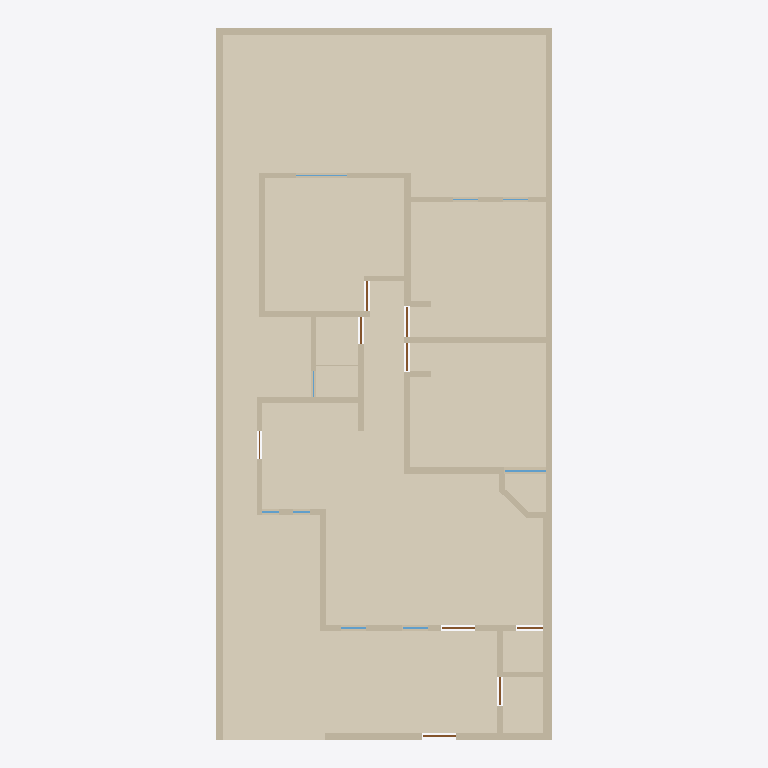
Plan cut of the same IFC building model at storey 'Planta baja' (level 0.00 m, cut at 1.40 m), seen from above with north up, elements coloured by IFC class: 40 walls (beige), 13 coverings (cream), 8 doors (brown), 6 windows (light blue). Cut surfaces are drawn darker.
Extent 10.0 m × 21.2 m × 2.6 m (x, y, z). Storeys (1): Planta baja at 0.00 m. Elements (71): 40 IfcWall, 13 IfcCovering, 9 IfcDoor, 9 IfcWindow.

HEADER;
FILE_DESCRIPTION(('ViewDefinition[DesignTransferView]'),'2;1');
FILE_NAME('/dev/null','2026-10-08T21:29:30-06:00',(''),(''),'IfcOpenShell 0.9.0','IfcOpenShell 0.9.0','Nobody');
FILE_SCHEMA(('IFC4'));
ENDSEC;
DATA;
#1=IFCPROJECT('1QkQHW56POWPek_IRyFEME',$,'Casa Jonhy — planta existente',$,$,$,$,(#10),#5);
#12=IFCSITE('3cJeHvK$rR8RI_2yZnSELC',$,'Terreno',$,$,#35,$,$,$,$,$,$,$,$);
#18=IFCBUILDING('005_sqp55Jk8CPsZyEy18r',$,'Casa',$,$,#41,$,$,$,$,$,$);
#24=IFCBUILDINGSTOREY('0yFFDbz5DQsB1OXGedVNuA',$,'Planta baja',$,$,#47,$,$,$,$);
#2987=IFCCOVERING('39_t459wbVjP7$VM8oS3l$',$,'S09-piso',$,$,#3101,#3003,$,.FLOORING.);
#2807=IFCCOVERING('2yIo0aeVbPDwVqz0PcYkZx',$,'S01-piso',$,$,#3141,#2823,$,.FLOORING.);
#3009=IFCCOVERING('3CXTq6sg1QReT$ReGbyUl1',$,'S10-piso',$,$,#3161,#3025,$,.FLOORING.);
#2831=IFCCOVERING('3SrdT9NgzLqAgI0mgD3VBA',$,'S02-piso',$,$,#3136,#2847,$,.FLOORING.);
#3031=IFCCOVERING('05hmDhczHPl83PVmkt_vvh',$,'S11-piso',$,$,#3156,#3047,$,.FLOORING.);
#2853=IFCCOVERING('1xakwBuH1VnwwSuep7xH_W',$,'S03-piso',$,$,#3131,#2869,$,.FLOORING.);
#2875=IFCCOVERING('2JXAtkDjHOSgsk5SIha6W7',$,'S04-piso',$,$,#3126,#2891,$,.FLOORING.);
#3053=IFCCOVERING('2GjFW9W8LViQlqNuX_mMwO',$,'S12-piso',$,$,#3151,#3069,$,.FLOORING.);
#53=IFCWALL('3KH_2e4mDOdu2uT2lOurG1',$,'W01',$,$,#1178,#69,$,.SOLIDWALL.);
#3075=IFCCOVERING('3rj4wM355GAf2ZHDuv2I3C',$,'S13-piso',$,$,#3146,#3091,$,.FLOORING.);
#2897=IFCCOVERING('0T1lnIJUbRvggdIHMJ9x8B',$,'S05-piso',$,$,#3121,#2913,$,.FLOORING.);
#81=IFCWALL('1asaDOY4DLKPuD5LYFJ7_d',$,'W02',$,$,#1248,#97,$,.SOLIDWALL.);
#2919=IFCCOVERING('2zfrfHTwTJ6Rwi$fNfOd4g',$,'S06-piso',$,$,#3116,#2935,$,.FLOORING.);
#2943=IFCCOVERING('1mL1e53X9GVxzjOWuw9Z8R',$,'S07-piso',$,$,#3111,#2959,$,.FLOORING.);
#193=IFCWALL('2ttYOHz4jUkupna5tqdXSH',$,'W06',$,$,#1318,#209,$,.SOLIDWALL.);
#2965=IFCCOVERING('2LuDqDViPIqxJd$rzqhPnr',$,'S08-piso',$,$,#3106,#2981,$,.FLOORING.);
#137=IFCWALL('0TSsOZddDGp8cBxzW_PEkK',$,'W04',$,$,#1183,#153,$,.SOLIDWALL.);
#109=IFCWALL('0SrTH4J8rN7gPQLvfy1L6m',$,'W03',$,$,#1313,#125,$,.SOLIDWALL.);
#165=IFCWALL('2vM_6g8gPNdwFCMWglQdpV',$,'W05',$,$,#1253,#181,$,.SOLIDWALL.);
#501=IFCWALL('1rfnFGsVDLawycbf$I3vm5',$,'W17',$,$,#1273,#517,$,.SOLIDWALL.);
#249=IFCWALL('0IRtxyyr9KNe05NBLZb7tx',$,'W08',$,$,#1258,#265,$,.SOLIDWALL.);
#333=IFCWALL('2n9T4rm8bLEAho55u1D50A',$,'W11',$,$,#1263,#349,$,.SOLIDWALL.);
#361=IFCWALL('2gy07vHUXRfeR2J508h1kr',$,'W12',$,$,#1328,#377,$,.SOLIDWALL.);
#417=IFCWALL('2r_Cs5qmrT5OFQhXawL72E',$,'W14',$,$,#1268,#433,$,.SOLIDWALL.);
#277=IFCWALL('0ACGmkTn9Sou96c8z9njNy',$,'W09',$,$,#1323,#293,$,.SOLIDWALL.);
#221=IFCWALL('0XUEQ_96rN9R4cELlUaDZc',$,'W07',$,$,#1188,#237,$,.SOLIDWALL.);
#305=IFCWALL('1WX0Y3GA1SFRpeyIZzyXmb',$,'W10',$,$,#1193,#321,$,.SOLIDWALL.);
#585=IFCWALL('1tMQeO8jTOMf3RUCwalqsK',$,'W20',$,$,#1278,#601,$,.SOLIDWALL.);
#445=IFCWALL('2$17IpzVnLtQH3AayJSPUz',$,'W15',$,$,#1333,#461,$,.SOLIDWALL.);
#473=IFCWALL('20lrEyBi5H5eepC6pktsDF',$,'W16',$,$,#1203,#489,$,.SOLIDWALL.);
#641=IFCWALL('1hie4jVk1RqvEER0W3X9Y3',$,'W22',$,$,#1213,#657,$,.SOLIDWALL.);
#389=IFCWALL('1sNffVdvrKpwgfkchTOZgY',$,'W13',$,$,#1198,#405,$,.SOLIDWALL.);
#557=IFCWALL('2B9d_vq3vIKxX5QFll_Nhq',$,'W19',$,$,#1208,#573,$,.SOLIDWALL.);
#697=IFCWALL('2SM7iMOH1UBRTnjeopLeML',$,'W24',$,$,#1348,#713,$,.SOLIDWALL.);
#529=IFCWALL('0_ERbUJaTJDPS_yDQIOhE5',$,'W18',$,$,#1338,#545,$,.SOLIDWALL.);
#725=IFCWALL('3e7Q9b4fPRZgGpaFQFEkS1',$,'W25',$,$,#1218,#741,$,.SOLIDWALL.);
#613=IFCWALL('2gXr9tbk5UrxhAwS_vePR0',$,'W21',$,$,#1343,#629,$,.SOLIDWALL.);
#865=IFCWALL('0ZHx1C3ivPKwYcp6TFk6q3',$,'W30',$,$,#1358,#881,$,.SOLIDWALL.);
#781=IFCWALL('06QV$1BDfOguB8Hp0AgmUj',$,'W27',$,$,#1353,#797,$,.SOLIDWALL.);
#809=IFCWALL('1LWZDJtQTU6vQKS2v_KixK',$,'W28',$,$,#1223,#825,$,.SOLIDWALL.);
#949=IFCWALL('1Ef0bFOsfN8Bvf0RNTbol1',$,'W33',$,$,#1363,#965,$,.SOLIDWALL.);
#921=IFCWALL('0Glk_YlhXQaQhN6epyVTLv',$,'W32',$,$,#1298,#937,$,.SOLIDWALL.);
#837=IFCWALL('22c7Y39OHSXwoPuUxXtvhG',$,'W29',$,$,#1293,#853,$,.SOLIDWALL.);
#893=IFCWALL('1AbSzqobbTQ8tuIgnVMq3B',$,'W31',$,$,#1228,#909,$,.SOLIDWALL.);
#1033=IFCWALL('0Te8xcj7fJRO6NO5m6myGK',$,'W36',$,$,#1368,#1049,$,.SOLIDWALL.);
#1061=IFCWALL('2U$uhU6STVKBVxBwAIZnry',$,'W37',$,$,#1238,#1077,$,.SOLIDWALL.);
#669=IFCWALL('0ZYUvHnyPPYB1lfPxnBbqP',$,'W23',$,$,#1283,#685,$,.SOLIDWALL.);
#977=IFCWALL('09imdoopbQZeBvHhNWO_SE',$,'W34',$,$,#1233,#993,$,.SOLIDWALL.);
#1005=IFCWALL('3oF3H3HfjUthDgZvXtNIBX',$,'W35',$,$,#1303,#1021,$,.SOLIDWALL.);
#1117=IFCWALL('1AzKawgfTRNvWUnmMQR3ng',$,'W39',$,$,#1373,#1133,$,.SOLIDWALL.);
#1089=IFCWALL('1kX42e0MnLo988CigLgNDh',$,'W38',$,$,#1308,#1105,$,.SOLIDWALL.);
#2152=IFCWINDOW('1$2$YC_qDMou6rfjpQfGFB',$,'V05',$,$,#2180,#2168,$,1.26,1.24,.WINDOW.,$,$);
#1391=IFCDOOR('09tTKIQUHGjBp$bO$gtI_R',$,'D01',$,$,#1419,#1407,$,2.1,0.98,.DOOR.,$,$);
#1505=IFCDOOR('2sRNEfnFPQIRNr7Tn84TBg',$,'D03',$,$,#1533,#1521,$,2.1,1.0,.DOOR.,$,$);
#1685=IFCDOOR('2Zl7rrPcDQIxq_WRUVPAXj',$,'D06',$,$,#1713,#1701,$,2.1,0.88,.DOOR.,$,$);
#1797=IFCDOOR('3mrDThtrvOiuRlAPXsKxIl',$,'D08',$,$,#1825,#1813,$,2.1,0.895,.DOOR.,$,$);
#1741=IFCDOOR('2zyn68yH9SRwOciA_bprA2',$,'D07',$,$,#1769,#1757,$,2.1,0.86,.DOOR.,$,$);
#1853=IFCDOOR('1XkudMIgjNJw4cLTR4CyuG',$,'D09',$,$,#1881,#1869,$,2.1,0.835,.DOOR.,$,$);
#1629=IFCDOOR('0nu8TCIW9KEuAHfzC9164f',$,'D05',$,$,#1657,#1645,$,2.1,0.8,.DOOR.,$,$);
#1447=IFCDOOR('29pncILh9PigW36apdGvrN',$,'D02',$,$,#1475,#1463,$,2.1,0.78,.DOOR.,$,$);
#2332=IFCWINDOW('3xkGhOazPJc9sf3swih28R',$,'V08',$,$,#2360,#2348,$,1.22,1.5,.WINDOW.,$,$);
#1911=IFCWINDOW('290htOsfrVY8GJ9u572VCt',$,'V01',$,$,#1939,#1927,$,1.27,0.745,.WINDOW.,$,$);
#1972=IFCWINDOW('3HnUMi0y9Kofgo55d246EB',$,'V02',$,$,#2000,#1988,$,1.26,0.75,.WINDOW.,$,$);
#753=IFCWALL('1xAc_w7tHSRBsfbU7oExj2',$,'W26',$,$,#1288,#769,$,.SOLIDWALL.);
#2032=IFCWINDOW('0NODzIwO1JaPJECbs1iP5r',$,'V03',$,$,#2060,#2048,$,1.27,0.5,.WINDOW.,$,$);
#2092=IFCWINDOW('3nvYm$Am1L3ROgul4SV7vV',$,'V04',$,$,#2120,#2108,$,1.27,0.51,.WINDOW.,$,$);
#1145=IFCWALL('1vdHe1AtTVeeV7LNEq9SjE',$,'W40',$,$,#1243,#1161,$,.SOLIDWALL.);
ENDSEC;
